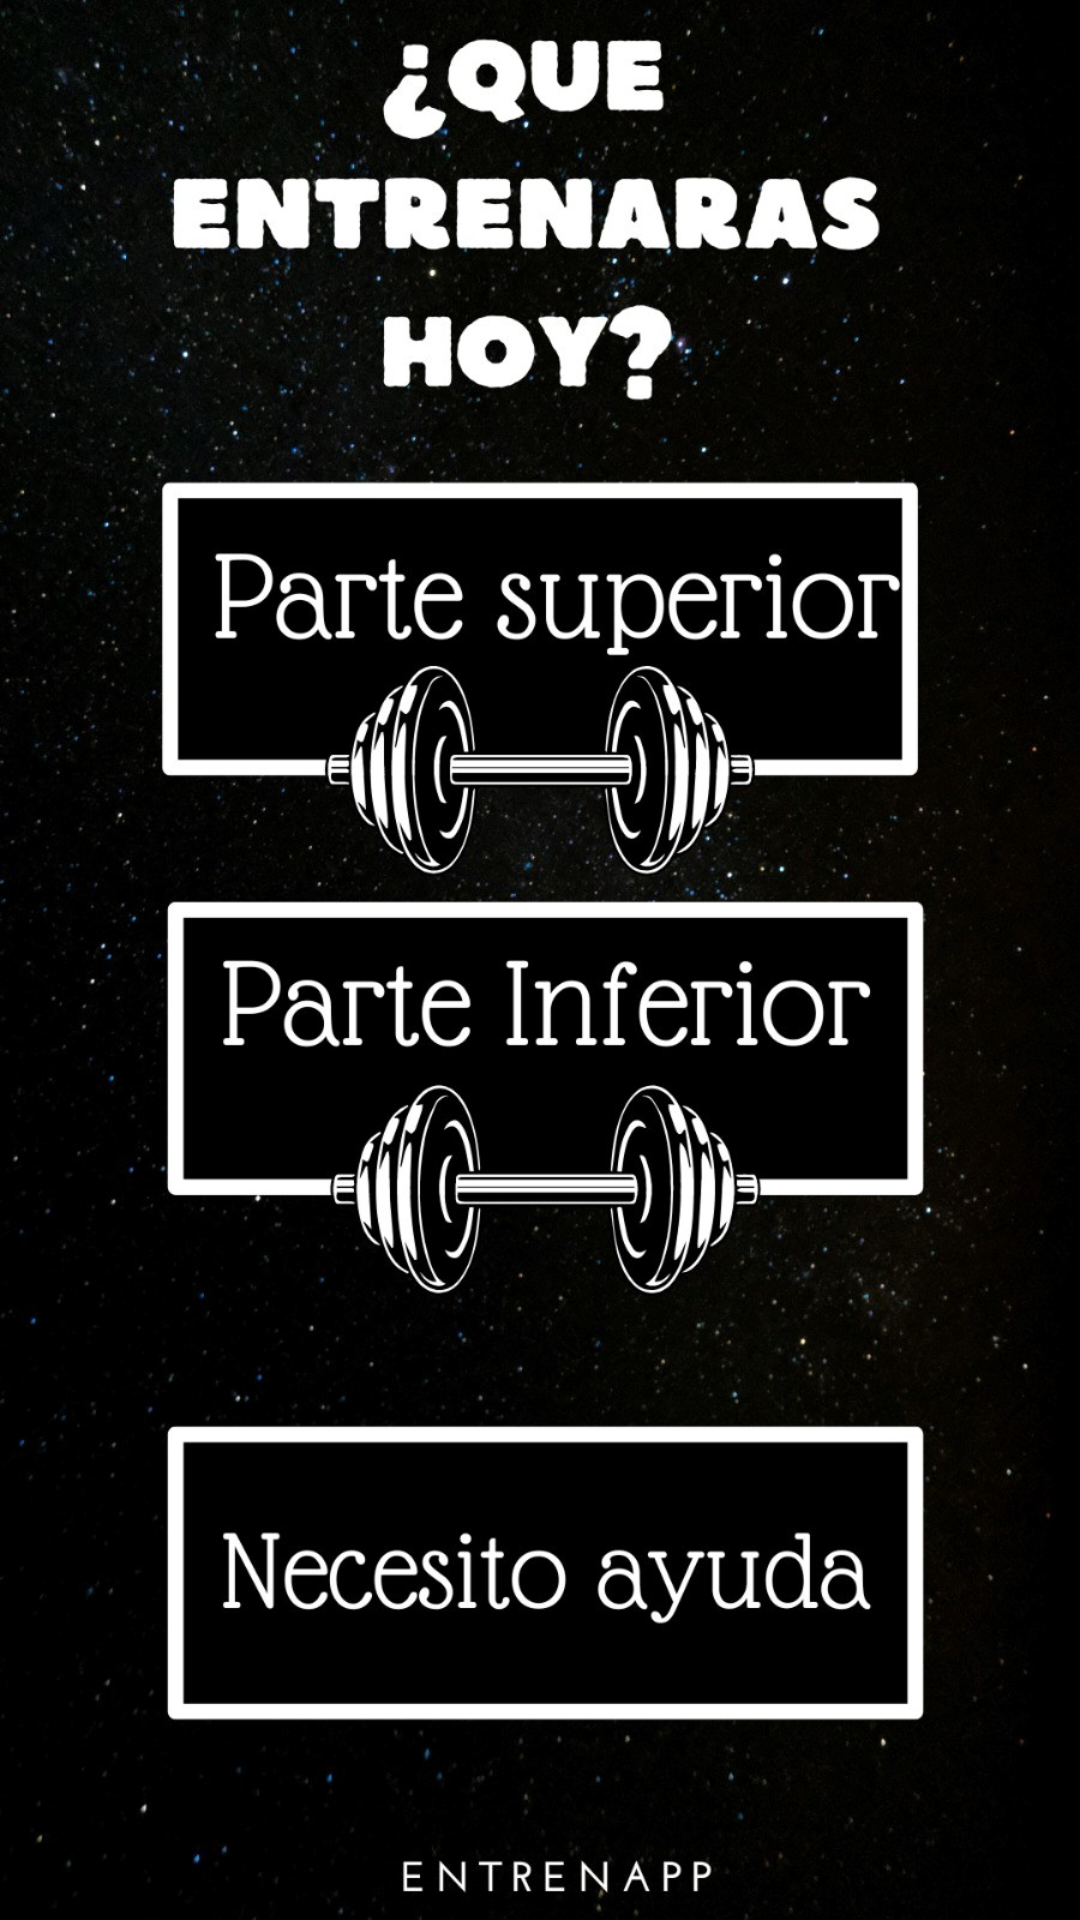

Produce the Android XML layout that renders to this screen, including the resource entries it uses.
<!-- AndroidManifest.xml: application theme Theme.Entrenapp -->
<!-- res/layout/activity_casa.xml -->
<?xml version="1.0" encoding="utf-8"?>
<FrameLayout

    xmlns:android="http://schemas.android.com/apk/res/android"
    xmlns:app="http://schemas.android.com/apk/res-auto"
    xmlns:tools="http://schemas.android.com/tools"
    android:layout_width="match_parent"
    android:layout_height="match_parent"
    android:background="@drawable/fondo"
    tools:context=".Activity_Casa">


    <ImageView
        android:src="@drawable/menu_gym"
        android:contentDescription="@string/imagen"
        android:layout_width="match_parent"
        android:layout_height="match_parent"/>

    <RelativeLayout
        android:layout_width="match_parent"
        android:layout_height="match_parent">

        <Button
            android:id="@+id/btnParteSuperior"
            android:layout_width="269dp"
            android:layout_height="104dp"
            android:layout_alignParentEnd="true"
            android:layout_alignParentBottom="true"
            android:layout_marginEnd="71dp"
            android:layout_marginBottom="441dp"
            android:background="@android:color/transparent"
            android:contentDescription="@string/boton5"
            android:visibility="visible" />

        <Button
            android:id="@+id/btnParteInferior"
            android:layout_width="269dp"
            android:layout_height="104dp"
            android:layout_alignParentEnd="true"
            android:layout_alignParentBottom="true"
            android:layout_marginEnd="69dp"
            android:layout_marginBottom="282dp"
            android:background="@android:color/transparent"
            android:contentDescription="@string/boton6"
            android:visibility="visible" />


        <Button
            android:id="@+id/btnAyuda"
            android:layout_width="269dp"
            android:layout_height="104dp"
            android:layout_alignParentEnd="true"
            android:layout_alignParentBottom="true"
            android:layout_marginEnd="71dp"
            android:layout_marginBottom="77dp"
            android:background="@android:color/transparent"
            android:contentDescription="@string/boton7"
            android:visibility="visible" />


    </RelativeLayout>

</FrameLayout>
<!-- resources referenced by this layout -->
<resources>
  <!-- drawable fondo: jpg bitmap (drawable, 473692 bytes) -->
  <!-- drawable menu_gym: jpg bitmap (drawable, 254017 bytes) -->
  <string name="boton5">Boton5</string>
  <string name="boton6">Boton6</string>
  <string name="boton7">Boton7</string>
  <string name="imagen">Imagen</string>
  <style name="Theme.Entrenapp" parent="Theme.MaterialComponents.DayNight.DarkActionBar">
          
          <item name="colorPrimary">@color/purple_500</item>
          <item name="colorPrimaryVariant">@color/purple_700</item>
          <item name="colorOnPrimary">@color/white</item>
          
          <item name="colorSecondary">@color/teal_200</item>
          <item name="colorSecondaryVariant">@color/teal_700</item>
          <item name="colorOnSecondary">@color/black</item>
          
          <item name="android:statusBarColor">?attr/colorPrimaryVariant</item>
          
      </style>
  <!-- not gathered from this repository: default colours our renderer supplied (Android Studio template values) -->
  <color name="purple_500">#FF6200EE</color>
  <color name="purple_700">#FF3700B3</color>
  <color name="teal_200">#FF03DAC5</color>
  <color name="teal_700">#FF018786</color>
  <color name="black">#FF000000</color>
  <color name="white">#FFFFFFFF</color>
</resources>
